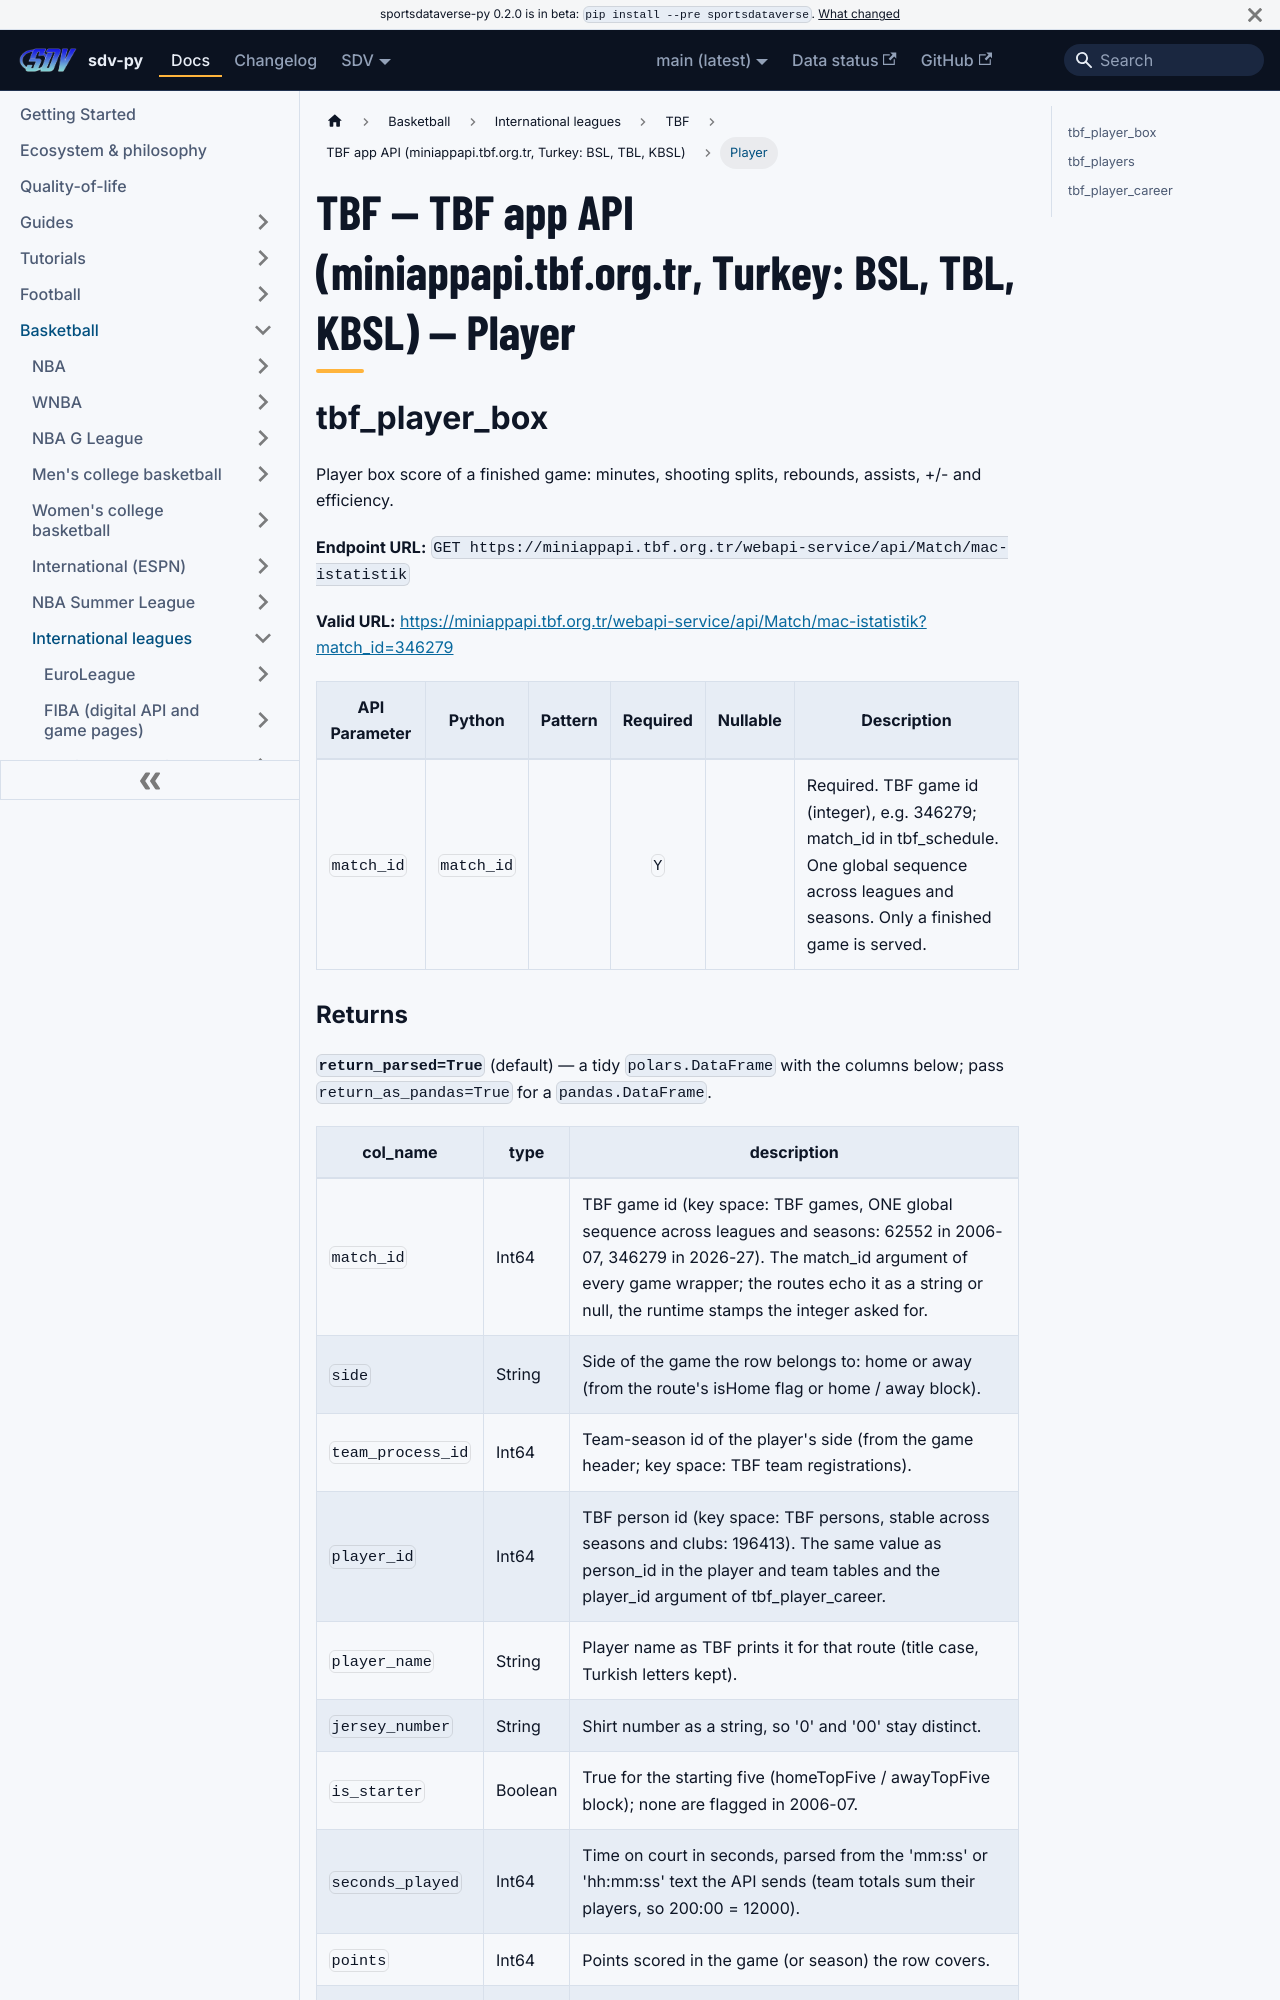

repository: sportsdataverse/sportsdataverse-py · page: docs/tbf/reference/tbf/player/index.html · generator: docusaurus

---
title: "TBF — TBF app API (miniappapi.tbf.org.tr, Turkey: BSL, TBL, KBSL) — Player"
sidebar_label: "Player"
sidebar_position: 3
description: "TBF — TBF app API (miniappapi.tbf.org.tr, Turkey: BSL, TBL, KBSL) — Player — function reference in sdv-py, the SportsDataverse Python package."
toc_max_heading_level: 2
---
# TBF — TBF app API (miniappapi.tbf.org.tr, Turkey: BSL, TBL, KBSL) — Player

## tbf_player_box

Player box score of a finished game: minutes, shooting splits, rebounds, assists, +/- and efficiency.

**Endpoint URL:** `GET https://miniappapi.tbf.org.tr/webapi-service/api/Match/mac-istatistik`

**Valid URL:** [https://miniappapi.tbf.org.tr/webapi-service/api/Match/mac-istatistik?match_id=346279](https://miniappapi.tbf.org.tr/webapi-service/api/Match/mac-istatistik?match_id=346279)

| API Parameter | Python | Pattern | Required | Nullable | Description |
|---|---|:---:|:---:|:---:|---|
| `match_id` | `match_id` |  | `Y` |  | Required. TBF game id (integer), e.g. 346279; match_id in tbf_schedule. One global sequence across leagues and seasons. Only a finished game is served. |
